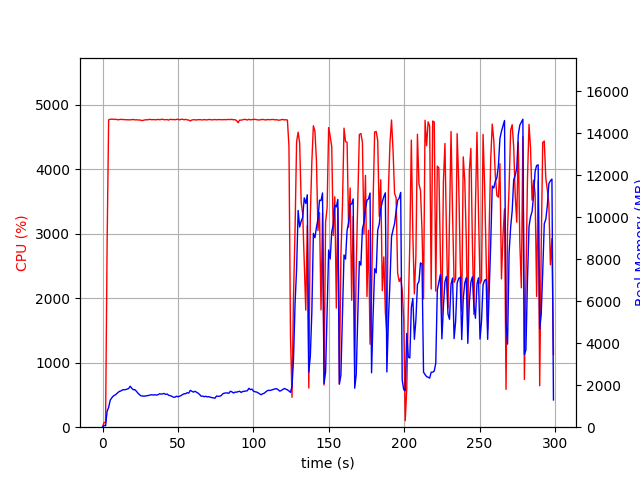

Data behind this chart, as committed beside it:
elapsed_time, nproc, cpu, mem_real, mem_virtual
4.076957702636719e-05, 1, 0.0, 6.637, 3185
1.006, 1, 74.5, 84.87, 672.5
2.015, 1, 72.4, 68.95, 160.5
3.022, 1, 2836, 756.5, 4697
4.042, 1, 4764, 945.8, 4919
5.062, 1, 4773, 1282, 5277
6.082, 1, 4773, 1394, 5416
7.105, 1, 4774, 1484, 5516
8.13, 1, 4770, 1525, 5591
9.153, 1, 4772, 1580, 5669
10.18, 1, 4765, 1650, 5814
11.2, 1, 4769, 1706, 5898
12.22, 1, 4772, 1728, 5912
13.24, 1, 4769, 1779, 5960
14.27, 1, 4769, 1787, 5999
15.29, 1, 4766, 1789, 6026
16.31, 1, 4765, 1818, 6088
17.33, 1, 4765, 1845, 6131
18.35, 1, 4764, 1953, 6210
19.37, 1, 4767, 1855, 6248
20.39, 1, 4770, 1787, 6253
21.41, 1, 4763, 1787, 6292
22.44, 1, 4766, 1713, 6292
23.46, 1, 4761, 1624, 6292
24.48, 1, 4763, 1555, 6303
25.5, 1, 4757, 1493, 6323
26.53, 1, 4754, 1485, 6338
27.55, 1, 4759, 1478, 6375
28.57, 1, 4766, 1491, 6406
29.59, 1, 4764, 1508, 6451
30.61, 1, 4769, 1513, 6482
31.63, 1, 4771, 1535, 6512
32.65, 1, 4766, 1548, 6519
33.67, 1, 4769, 1532, 6526
34.69, 1, 4766, 1546, 6534
35.71, 1, 4766, 1528, 6534
36.73, 1, 4771, 1547, 6564
37.75, 1, 4766, 1590, 6628
38.77, 1, 4770, 1577, 6628
39.79, 1, 4774, 1587, 6656
40.81, 1, 4765, 1609, 6703
41.83, 1, 4767, 1562, 6703
42.86, 1, 4767, 1580, 6733
43.88, 1, 4761, 1519, 6733
44.9, 1, 4773, 1500, 6733
45.93, 1, 4767, 1473, 6747
46.95, 1, 4770, 1431, 6747
47.97, 1, 4765, 1429, 6789
48.99, 1, 4771, 1476, 6789
50.02, 1, 4773, 1450, 6789
51.04, 1, 4764, 1474, 6857
52.07, 1, 4772, 1506, 6887
53.09, 1, 4773, 1556, 6930
54.11, 1, 4765, 1593, 6963
55.13, 1, 4772, 1596, 6963
56.15, 1, 4763, 1645, 7030
57.18, 1, 4761, 1624, 7030
58.2, 1, 4746, 1754, 7056
59.22, 1, 4762, 1713, 7056
60.25, 1, 4766, 1671, 7056
... 235 more rows
